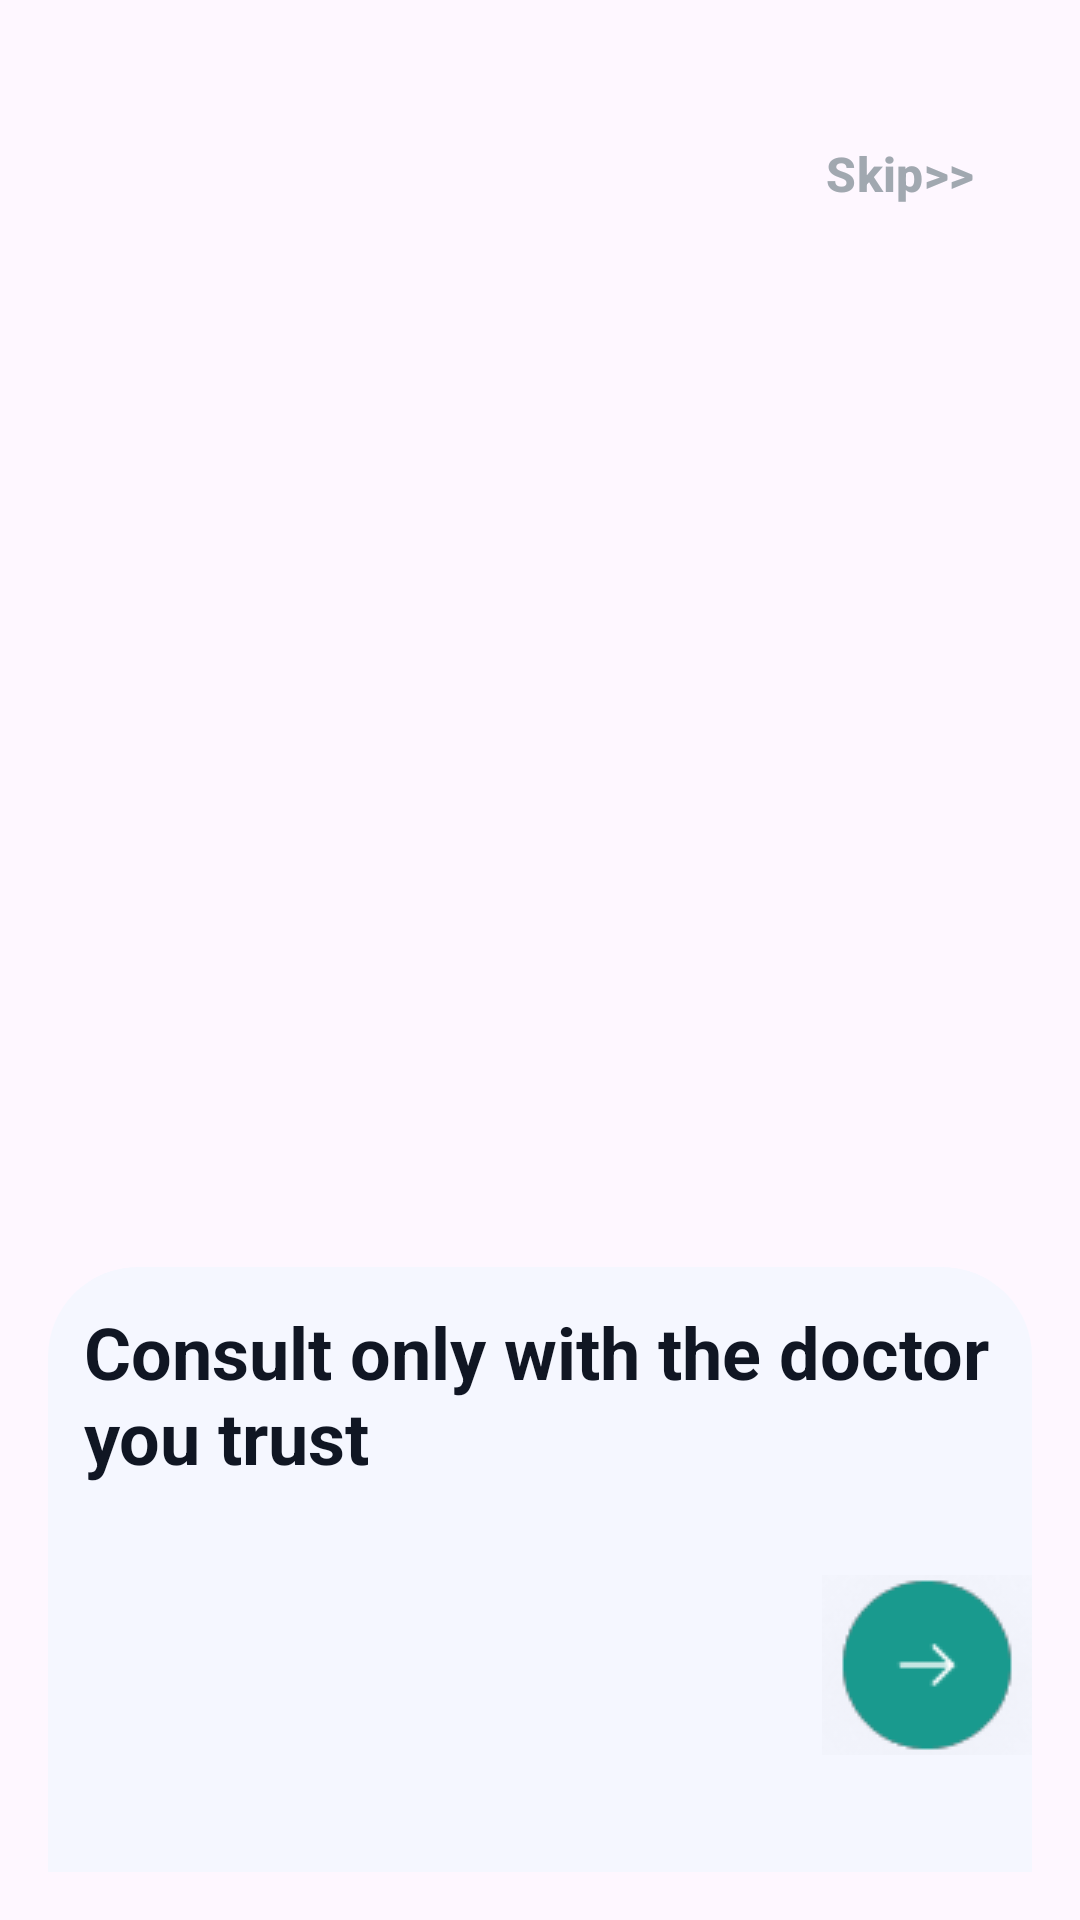

Android layout source for this screen:
<!-- AndroidManifest.xml: application theme Theme.MadicsApplication -->
<!-- res/layout/activity_on_bording_screen.xml -->
<?xml version="1.0" encoding="utf-8"?>
<RelativeLayout xmlns:android="http://schemas.android.com/apk/res/android"
    xmlns:app="http://schemas.android.com/apk/res-auto"
    xmlns:tools="http://schemas.android.com/tools"
    android:layout_width="match_parent"
    android:layout_height="match_parent"
    android:padding="16dp"
    tools:context=".Activities.OnBoardingScreen">

    <Button
        android:id="@+id/btn_skip"
        style="@style/Widget.Material3.Button.TextButton"
        android:layout_width="wrap_content"
        android:layout_height="wrap_content"
        android:layout_alignParentEnd="true"
        android:text="Skip>>"
        android:textColor="@color/etText"
        android:layout_marginTop="18dp"
        android:layout_marginBottom="12dp"
        android:textSize="16sp"
        android:textStyle="bold"
        android:onClick="onButtonClick"/>


    <androidx.viewpager.widget.ViewPager
        android:id="@+id/view_pager"
        android:layout_width="match_parent"
        android:layout_height="match_parent"
        android:layout_below="@+id/btn_skip"
        android:layout_above="@+id/bottom_layout"/>

    <LinearLayout
        android:id="@+id/bottom_layout"
        android:layout_width="match_parent"
        android:layout_height="wrap_content"
        android:orientation="vertical"
        android:background="@drawable/bg_bording_title"
        android:paddingBottom="24dp"
        android:layout_alignParentBottom="true">

        <TextView
            android:id="@+id/tv_text"
            android:layout_width="match_parent"
            android:layout_height="wrap_content"
            android:padding="12dp"
            android:text="Consult only with the doctor you trust"
            android:textColor="@color/bordingText"
            android:textSize="24sp"
            android:textStyle="bold" />

        <LinearLayout
            android:id="@+id/navigation_layout"
            android:layout_width="match_parent"
            android:layout_height="wrap_content"
            android:layout_marginTop="18dp"
            android:layout_marginBottom="15dp"
            android:orientation="horizontal">

            <LinearLayout
                android:id="@+id/layout_dots"
                android:layout_width="wrap_content"
                android:layout_height="wrap_content"
                android:layout_weight="1"
                android:orientation="horizontal"
                android:paddingBottom="5dp"
                android:layout_marginLeft="12dp"
                android:layout_gravity="center_vertical"/>

            <ImageView
                android:id="@+id/btn_next"
                android:layout_width="wrap_content"
                android:layout_height="wrap_content"
                app:srcCompat="@drawable/forward_btn"
                android:layout_gravity="right"
                android:onClick="onButtonClick"/>

        </LinearLayout>
    </LinearLayout>
</RelativeLayout>
<!-- resources referenced by this layout -->
<resources>
  <color name="bordingText">#101623</color>
  <color name="etText">#A1A8B0</color>
  <!-- drawable bg_bording_title (drawable) -->
  <?xml version="1.0" encoding="utf-8"?>
  <shape xmlns:android="http://schemas.android.com/apk/res/android"
      android:shape="rectangle">
      <solid android:color="#F5F7FF"/>
      <corners android:topLeftRadius="30dp" android:topRightRadius="30dp"/>
  
  
  </shape>
  <!-- drawable forward_btn: png bitmap (drawable, 2899 bytes) -->
  <style name="Theme.MadicsApplication" parent="Base.Theme.MadicsApplication" />
  <style name="Base.Theme.MadicsApplication" parent="Theme.Material3.DayNight.NoActionBar">
          <item name="colorPrimary">#199A8E</item>
          </style>
</resources>
